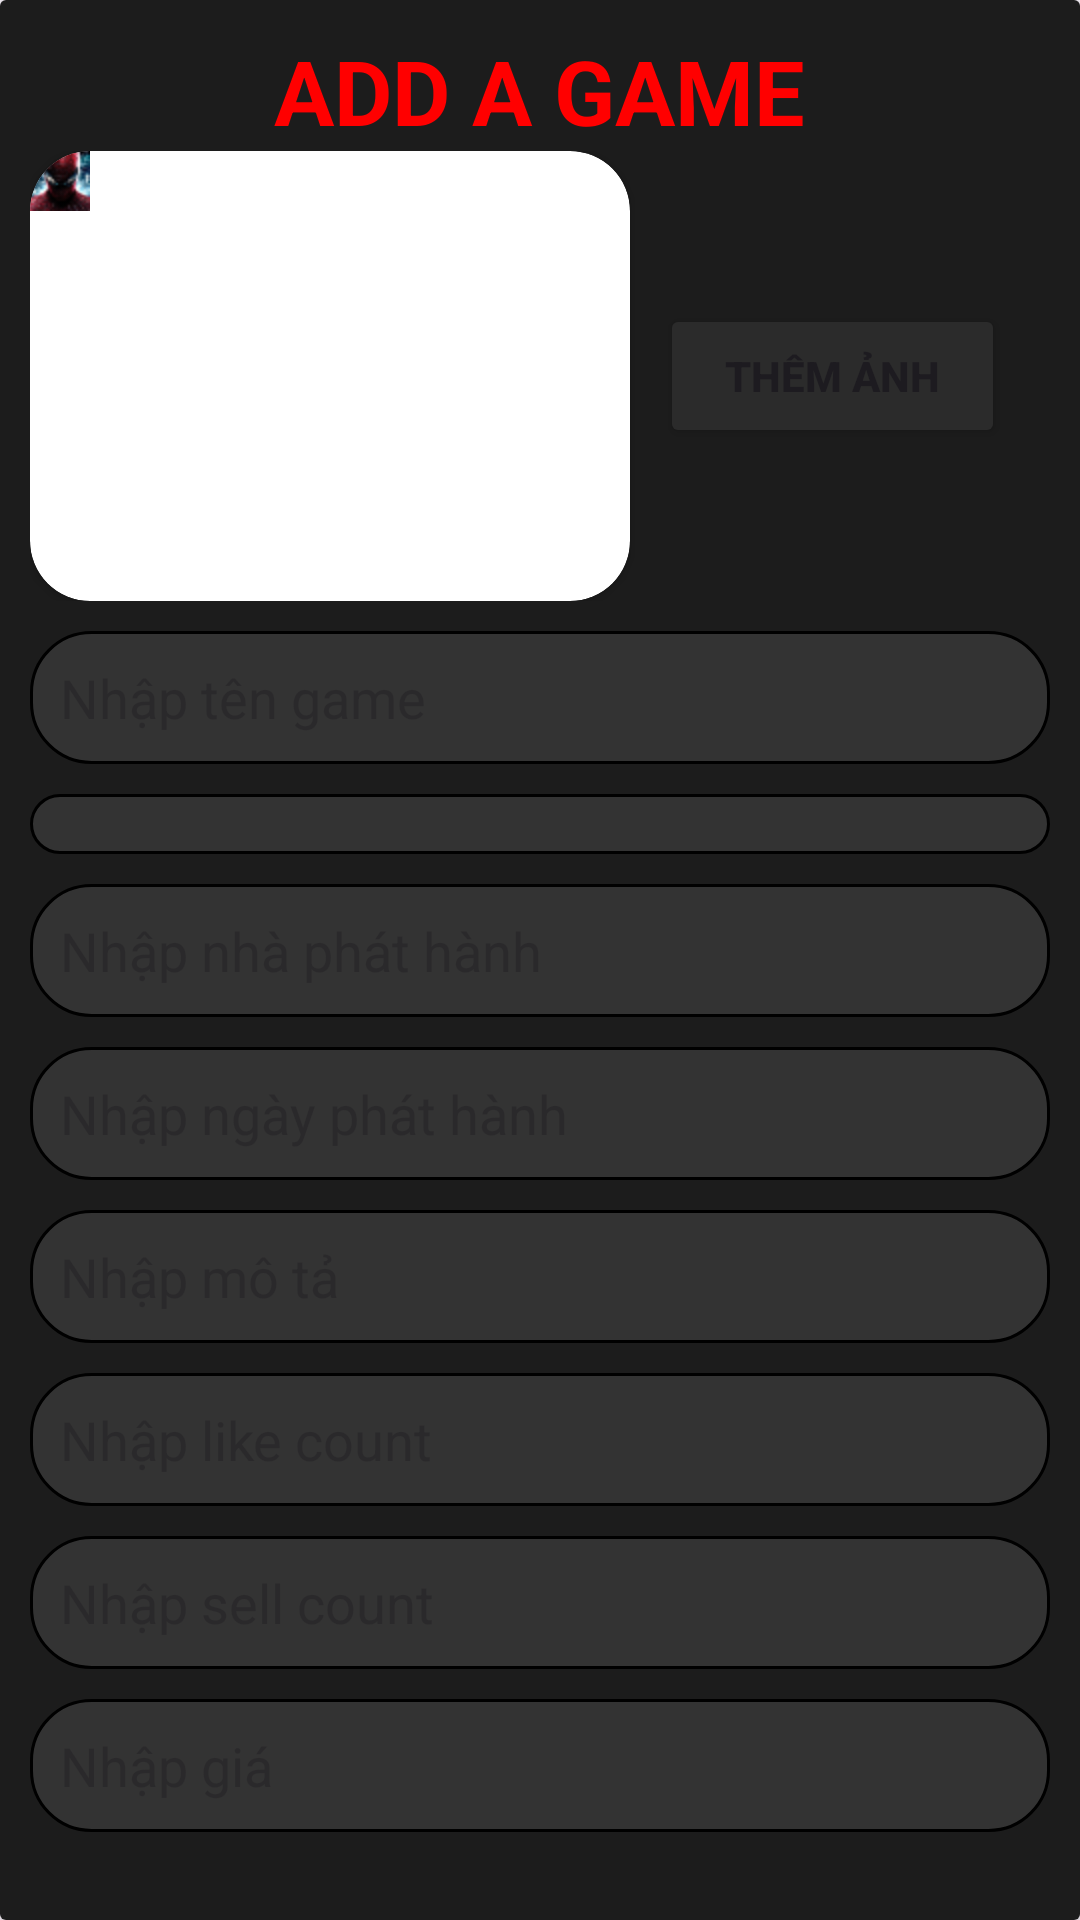

Write the Android layout XML for this screen, with the resource values it uses.
<!-- AndroidManifest.xml: application theme Theme.PRO1121_Nhom3 -->
<!-- res/layout/activity_them_game.xml -->
<?xml version="1.0" encoding="utf-8"?>
<androidx.cardview.widget.CardView xmlns:android="http://schemas.android.com/apk/res/android"
    xmlns:app="http://schemas.android.com/apk/res-auto"
    android:layout_width="match_parent"
    android:layout_height="match_parent">

    <LinearLayout
        android:padding="10dp"
        android:background="#1C1C1C"
        android:layout_width="match_parent"
        android:layout_height="match_parent"
        android:orientation="vertical">

        <TextView
            android:id="@+id/txtTieuDe"
            android:layout_gravity="center"
            android:layout_width="wrap_content"
            android:layout_height="wrap_content"
            android:text="ADD A GAME"
            android:textAllCaps="true"
            android:textColor="#FF0000"
            android:textSize="30sp"
            android:textStyle="bold"/>

        <LinearLayout
            android:layout_width="match_parent"
            android:layout_height="wrap_content"
            android:orientation="horizontal"
            android:layout_marginBottom="10dp">

            <androidx.cardview.widget.CardView
                android:layout_width="200dp"
                android:layout_height="150dp"
                app:cardCornerRadius="20dp">
                <ImageView
                    android:id="@+id/ivSanPhamMoi"
                    android:layout_width="wrap_content"
                    android:layout_height="wrap_content"
                    android:src="@mipmap/avt"
                    android:scaleType="centerCrop"
                    />
            </androidx.cardview.widget.CardView>


            <Button
                android:id="@+id/btnThemHinhAnhSP"
                android:layout_gravity="center"
                android:layout_width="115dp"
                android:layout_marginLeft="10dp"
                android:backgroundTint="#2b2b2b"
                android:layout_height="wrap_content"
                android:textStyle="bold"
                android:text="Thêm ảnh" />
        </LinearLayout>

        <EditText
            android:id="@+id/edtTenGame"
            android:layout_width="match_parent"
            android:layout_height="wrap_content"
            android:hint="Nhập tên game"
            android:background="@drawable/custom_edt"
            android:layout_marginBottom="10dp"
            android:textColor="@color/white"/>

        <Spinner
            android:id="@+id/SpnMaLoaiActivity"
            android:layout_width="match_parent"
            android:layout_height="wrap_content"
            android:layout_marginBottom="10dp"
            android:background="@drawable/custom_edt"
            android:hint="Nhập mã loại"
            android:textColor="@color/white" />

        <EditText
            android:id="@+id/edtNPH"
            android:layout_width="match_parent"
            android:layout_height="wrap_content"
            android:hint="Nhập nhà phát hành"
            android:background="@drawable/custom_edt"
            android:layout_marginBottom="10dp"
            android:textColor="@color/white"/>

        <EditText
            android:id="@+id/edtNgayPH"
            android:layout_width="match_parent"
            android:layout_height="wrap_content"
            android:hint="Nhập ngày phát hành"
            android:background="@drawable/custom_edt"
            android:layout_marginBottom="10dp"
            android:textColor="@color/white"/>

        <EditText
            android:id="@+id/edtMoTa"
            android:layout_width="match_parent"
            android:layout_height="wrap_content"
            android:hint="Nhập mô tả"
            android:background="@drawable/custom_edt"
            android:layout_marginBottom="10dp"
            android:textColor="@color/white"/>

        <EditText
            android:id="@+id/edtLikeCount"
            android:layout_width="match_parent"
            android:layout_height="wrap_content"
            android:hint="Nhập like count"
            android:background="@drawable/custom_edt"
            android:layout_marginBottom="10dp"
            android:textColor="@color/white"/>

        <EditText
            android:id="@+id/edtSellCount"
            android:layout_width="match_parent"
            android:layout_height="wrap_content"
            android:hint="Nhập sell count"
            android:background="@drawable/custom_edt"
            android:layout_marginBottom="10dp"
            android:textColor="@color/white"/>

        <EditText
            android:id="@+id/edtGia"
            android:layout_width="match_parent"
            android:layout_height="wrap_content"
            android:hint="Nhập giá"
            android:background="@drawable/custom_edt"
            android:layout_marginBottom="10dp"
            android:textColor="@color/white"/>



        <LinearLayout
            android:layout_width="match_parent"
            android:layout_height="wrap_content"
            android:orientation="horizontal"
            android:gravity="center">

            <Button
                android:id="@+id/btnAdd"
                android:layout_width="150dp"
                android:layout_height="wrap_content"
                android:text="Add"
                android:backgroundTint="#2b2b2b"
                android:layout_marginRight="10dp"/>

            <Button
                android:id="@+id/btnCancel"
                android:layout_width="150dp"
                android:layout_height="wrap_content"
                android:text="Cancel"
                android:backgroundTint="#2b2b2b"
                android:layout_marginLeft="10dp"/>
        </LinearLayout>
    </LinearLayout>

</androidx.cardview.widget.CardView>
<!-- resources referenced by this layout -->
<resources>
  <color name="white">#FFFFFFFF</color>
  <!-- drawable custom_edt (drawable) -->
  <?xml version="1.0" encoding="utf-8"?>
  <shape xmlns:android="http://schemas.android.com/apk/res/android">
  
      <stroke
          android:color="@color/black"
          android:width="1dp"/>
  
      <solid android:color="#333333"/>
  
      <corners android:radius="20dp"/>
  
      <padding android:bottom="10dp"
          android:left="10dp"
          android:right="10dp"
          android:top="10dp"/>
  </shape>
  <!-- mipmap avt: png bitmap (mipmap-hdpi, 2866 bytes) -->
  <style name="Theme.PRO1121_Nhom3" parent="Base.Theme.PRO1121_Nhom3" />
  <color name="black">#FF000000</color>
  <style name="Base.Theme.PRO1121_Nhom3" parent="Theme.Material3.DayNight.NoActionBar">
          
          
      </style>
</resources>
